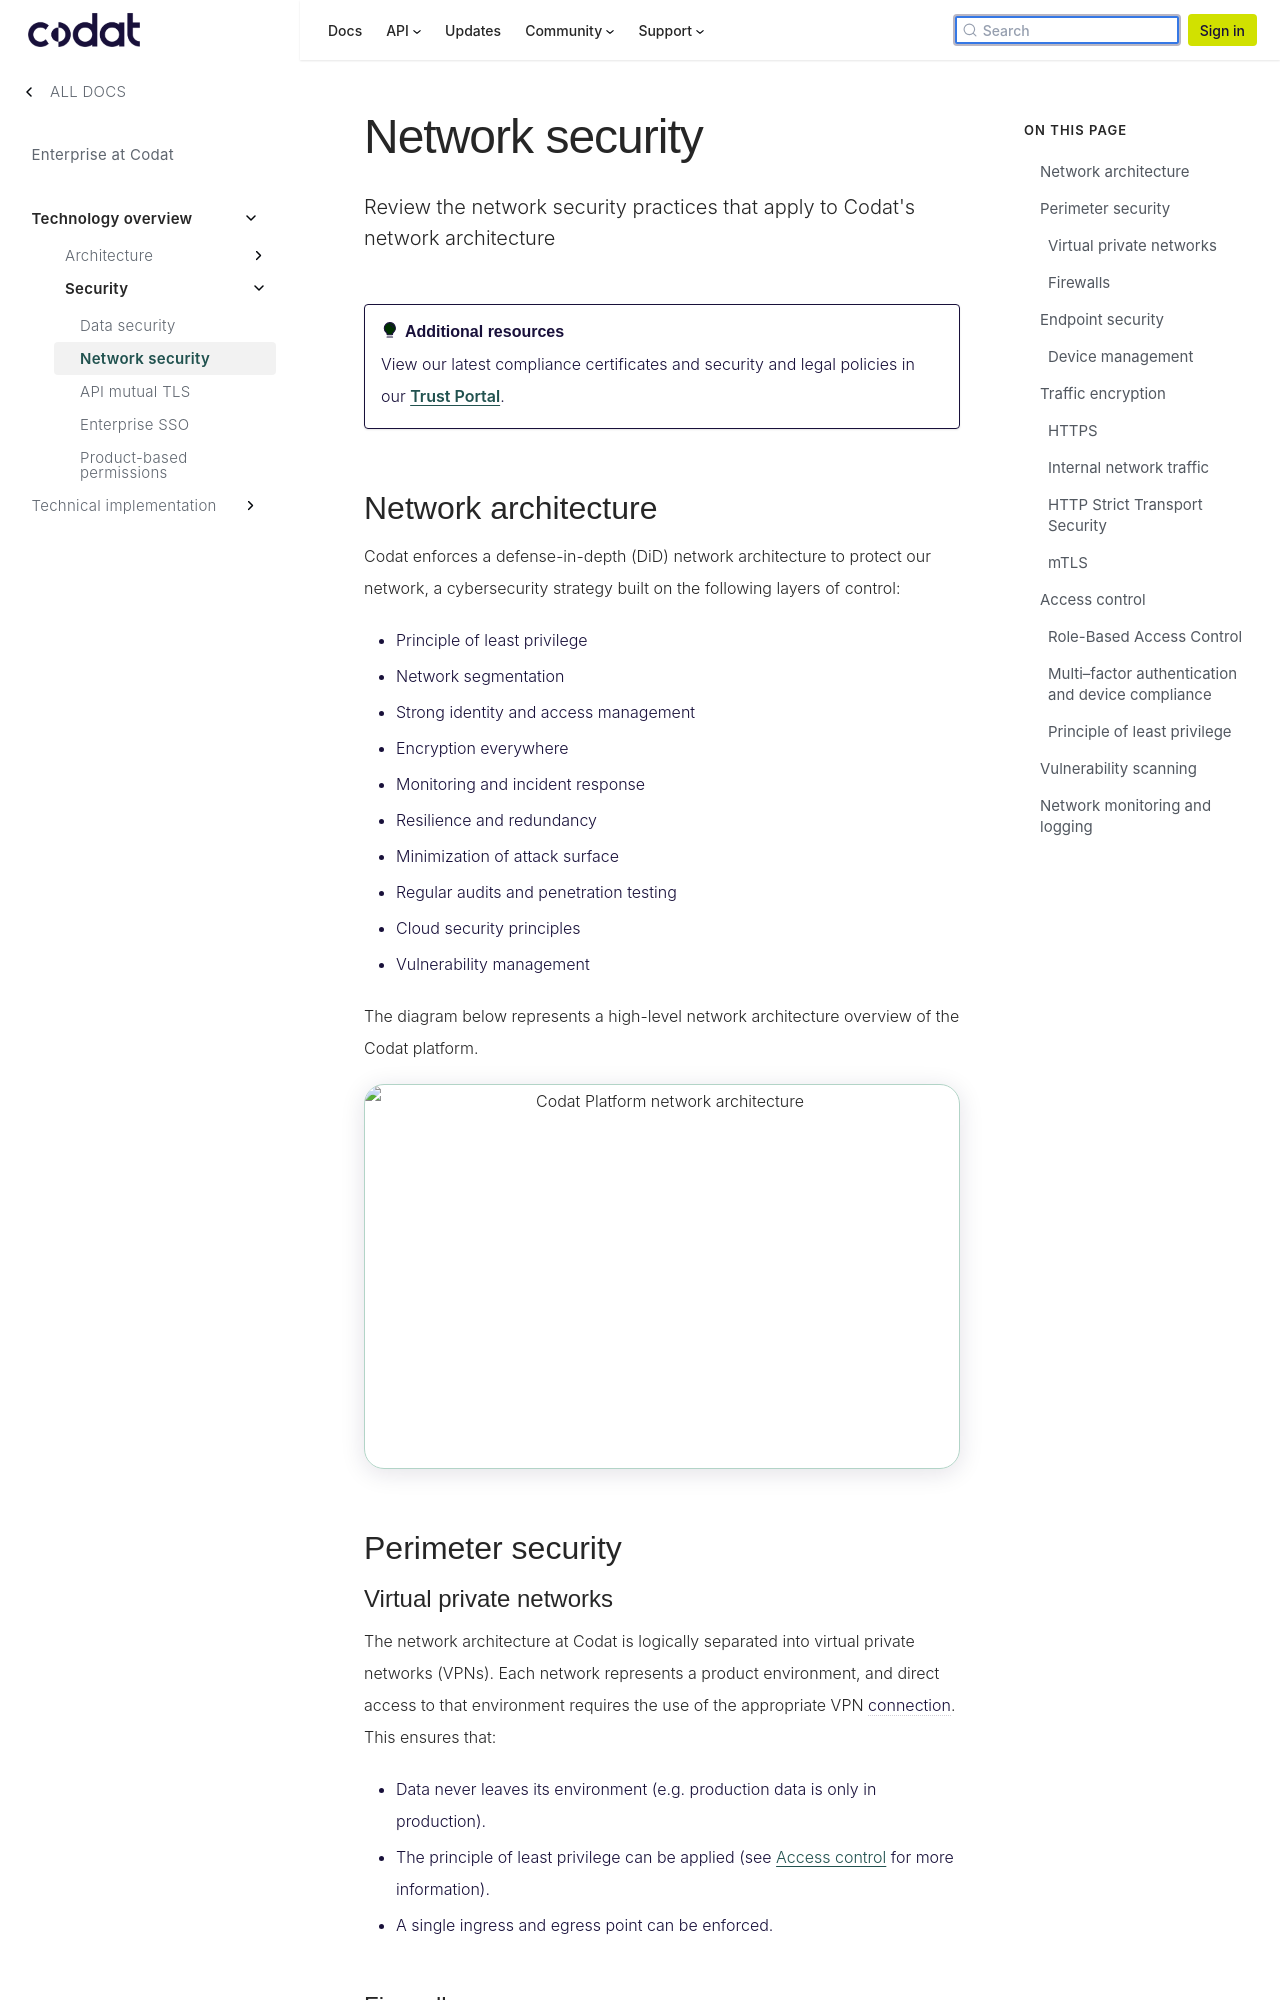

repository: codatio/codat-docs · page: pr-preview/pr-1903/enterprise/tech-overview/security/network-security/index.html · generator: docusaurus

---
title: "Network security"
description: "Review the network security practices that apply to Codat's network architecture"
sidebar_label: "Network security"
---

:::tip Additional resources
View our latest compliance certificates and security and legal policies in our **[Trust Portal](https://trust.codat.io/)**.
:::

## Network architecture

Codat enforces a defense-in-depth (DiD) network architecture to protect our network, a cybersecurity strategy built on the following layers of control:

- Principle of least privilege
- Network segmentation
- Strong identity and access management
- Encryption everywhere
- Monitoring and incident response
- Resilience and redundancy
- Minimization of attack surface
- Regular audits and penetration testing
- Cloud security principles
- Vulnerability management

The diagram below represents a high-level network architecture overview of the Codat platform.

![Codat Platform network architecture](network-architecture-diagram.png)

## Perimeter security

### Virtual private networks

The network architecture at Codat is logically separated into virtual private networks (VPNs). Each network represents a product environment, and direct access to that environment requires the use of the appropriate VPN connection. This ensures that:

- Data never leaves its environment (e.g. production data is only in production).
- The principle of least privilege can be applied (see [Access control](/enterprise/tech-overview/security/network-security#access-control) for more information).
- A single ingress and egress point can be enforced.
